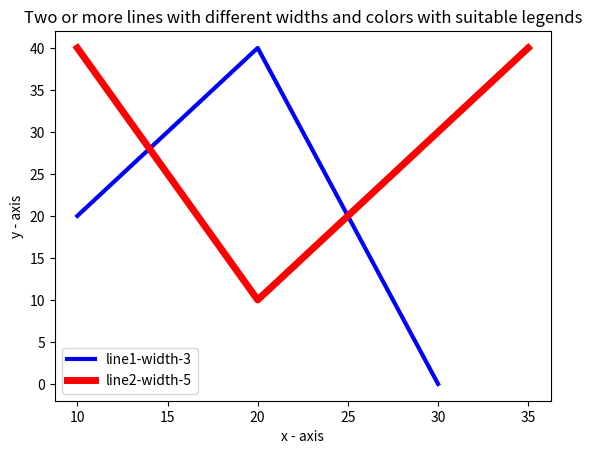

Write Python code to recreate this figure.
import matplotlib.pyplot as plt
import numpy as np

# Данные
x1 = [10, 20, 25, 30]
y1 = [20, 40, 20, 0]
x2 = [10, 20, 25, 35]
y2 = [40, 10, 20, 40]

# Построение графика
plt.plot(x1, y1, color='blue', linewidth=3, label='line1-width-3')
plt.plot(x2, y2, color='red', linewidth=5, label='line2-width-5')
plt.title('Two or more lines with different widths and colors with suitable legends')
plt.xlabel('x - axis')
plt.ylabel('y - axis')
plt.legend()
plt.show()